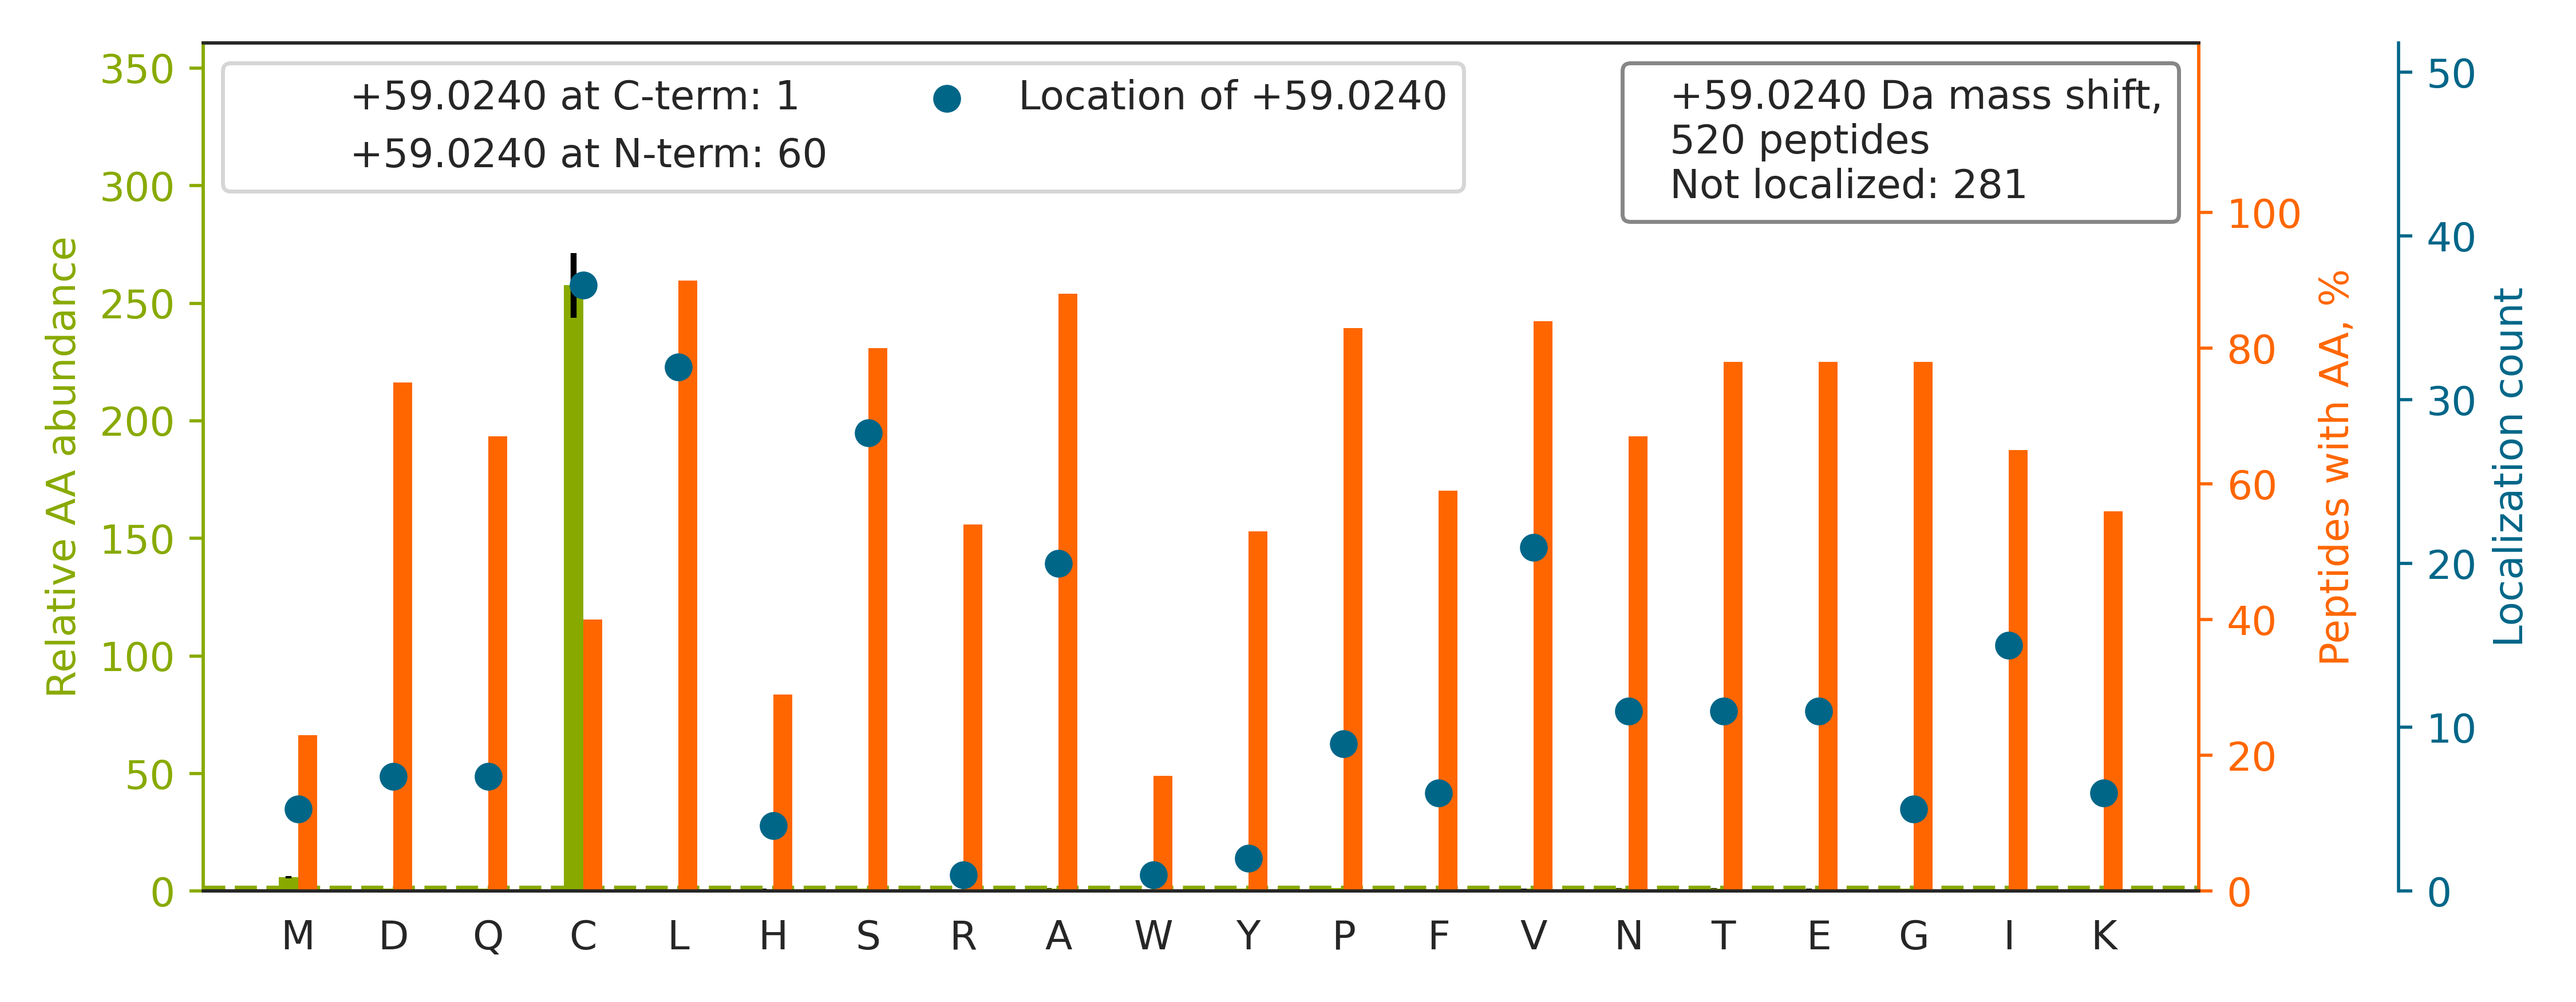

Data behind this chart, as committed beside it:
top isoform	localization score	spectrum
R.TQT[+59]VCNFTDGALVQHQEWDGKESTITR.K	0.7971	01CPTAC_COprospective_W_VU_20150901_01CO…
K.LGNNCV[+59]FAPADVTSEKDVQTALALAK.G	0.95	01CPTAC_COprospective_W_VU_20150901_01CO…
K.AFQY[+59]VETHGEVCPANWTPDSPTIKPSPAASK.E	0.05033	01CPTAC_COprospective_W_VU_20150901_01CO…
R.CEEGVTVTTPSLSGAGSYLALPALTNTHHELR.L		01CPTAC_COprospective_W_VU_20150901_01CO…
K.LVAEVSLQNPLPVALEGCTFTVEGAGLTEEQK.T		01CPTAC_COprospective_W_VU_20150901_01CO…
K.ALANVNIGSLICNVGAGGPAPAAGAAPAGGPAPSTAAA…		01CPTAC_COprospective_W_VU_20150901_01CO…
R.ESPLSLYNEELV[+59]SMNVQGDYEPTDATGFININS…	0.8904	01CPTAC_COprospective_W_VU_20150901_01CO…
K.V[+59]GAIPANALDDGQWSQGLISAAR.M	0.001521	01CPTAC_COprospective_W_VU_20150901_01CO…
K.LVQDVANNTNEEAGDGTTTATVLAR.S		01CPTAC_COprospective_W_VU_20150901_01CO…
K.D[+59]MAIATGGAVFGEEGLTLNLEDVQPHDLGK.V	0.4643	01CPTAC_COprospective_W_VU_20150901_01CO…
K.SEEMQTVQQEQLLQETQALQQSFLSEKDSLLQR.E		01CPTAC_COprospective_W_VU_20150901_01CO…
R.EALEAESAWCYLYGTGSVAGVYLPGSR.Q		01CPTAC_COprospective_W_VU_20150901_01CO…
-.S[+59]LLPVPYTEAASLSTGSTVTIK.G	0.7584	01CPTAC_COprospective_W_VU_20150901_01CO…
K.KITAFVPNDGCLNFIEENDEVLVAGFGR.K		01CPTAC_COprospective_W_VU_20150901_01CO…
R.NSLLIAPMPTASTAQILGNNESIEPYTSNIYTR.R		01CPTAC_COprospective_W_VU_20150901_01CO…
K.VAVAIPNRPPDAVLTDTTSLNQAALYR.L		01CPTAC_COprospective_W_VU_20150901_01CO…
K.D[+59]GSCSVEYIPYEAGTYSLNVTYGGHQVPGSPFK…	0.009149	01CPTAC_COprospective_W_VU_20150901_01CO…
K.AHIANPSGASTECFVTDNADGTYQVEYTPFEK.G		01CPTAC_COprospective_W_VU_20150901_01CO…
K.KNEPLASYLGYTVN[+59]SATASSGDVLYIAGQPR.Y	0.8057	01CPTAC_COprospective_W_VU_20150901_01CO…
R.TTGI[+59]VMDSGDGVTHTVPIYEGYALPHAILR.L	0.7147	01CPTAC_COprospective_W_VU_20150901_01CO…
R.VTISC[+59]TGSSSNIGAGYDVHWYQQLPGTAPK.L	0.9419	01CPTAC_COprospective_W_VU_20150901_01CO…
R.KLVAEVSLQNPLPVALEGCTFTVEGAGLTEEQK.T		01CPTAC_COprospective_W_VU_20150901_01CO…
R.TEL[+59]ATYPGIIVSNICPGPVQSNIVENSLAGEVT…	0.04225	01CPTAC_COprospective_W_VU_20150901_01CO…
K.FASYCLTEPGSGSDAASLLTSAK.K		01CPTAC_COprospective_W_VU_20150901_01CO…
R.VHAAVQPGSLDSESGIFA[+59]CAFDQSESR.L	0.4044	01CPTAC_COprospective_W_VU_20150901_01CO…
R.AAQLIGTCSQNVAAIQEQVLGLGALR.K		01CPTAC_COprospective_W_VU_20150901_01CO…
K.VIDPVT[+59]GKPCAGTTYLESPLSSETTQLSK.N	0.8247	01CPTAC_COprospective_W_VU_20150901_01CO…
K.TAAC[+59]LAAGNTVVIKPAQVTPLTALK.F	0.03961	01CPTAC_COprospective_W_VU_20150901_01CO…
K.VDNALQSGNS[+59]QESVTEQDSKDSTYSLSSTLTLS…	0.9017	01CPTAC_COprospective_W_VU_20150901_01CO…
K.GTEWVDPEDPTVIAENELLGAAAAIEAAAK.K		01CPTAC_COprospective_W_VU_20150901_01CO…
R.L[+59]LQTAATAAQQGGQANHPTAAVVTEK.Q	0.6819	01CPTAC_COprospective_W_VU_20150901_01CO…
R.AIAFTQYPQYS[+59]CSTTGSSLNAIYR.Y	0.3788	01CPTAC_COprospective_W_VU_20150901_01CO…
K.VGEAGLLSVDCSEA[+59]GPGALGLEAVSDSGTK.A	0.9663	01CPTAC_COprospective_W_VU_20150901_01CO…
R.ETVPASHAPSLLDQCAQALPLGTGAQWIGVPGELR.G		01CPTAC_COprospective_W_VU_20150901_01CO…
R.QLQLQGGS[+59]GLNTGSALSYVYANHFTEAGGSR.I	0.004331	01CPTAC_COprospective_W_VU_20150901_01CO…
K.FVGVIPQYHSSVNSAGSSAPVSTANSTEDAR.D		01CPTAC_COprospective_W_VU_20150901_01CO…
K.AASPSELTC[+59]PPGWEWEDDAWSYDINR.A	0.8773	01CPTAC_COprospective_W_VU_20150901_01CO…
R.FQSSHHPTDITSLDQYVER.M		01CPTAC_COprospective_W_VU_20150901_01CO…
-.SSI[+59]GTGYDLSASTFSPDGR.V	0.5124	01CPTAC_COprospective_W_VU_20150901_01CO…
R.VEQI[+59]AAIAQELNELDYYDSHNVNTR.C	0.5147	01CPTAC_COprospective_W_VU_20150901_01CO…
R.LVRPEVDVMCTA[+59]FHDNEETFLKK.Y	0.01605	01CPTAC_COprospective_W_VU_20150901_01CO…
K.S[+59]HCIAEVENDEMPADLPSLAADFVESK.D	0.9537	01CPTAC_COprospective_W_VU_20150901_01CO…
K.LQVEPAVDTSGVQCYGPGIEGQGVFR.E		01CPTAC_COprospective_W_VU_20150901_01CO…
R.V[+59]SFSYAGLSGDDPDLGPAHVVTVIAR.Q	0.5079	01CPTAC_COprospective_W_VU_20150901_01CO…
R.LSKEETVL[+59]ATVQALQTASHLSQQADLR.S	0.5713	01CPTAC_COprospective_W_VU_20150901_01CO…
R.TVPPAVTGITFLSGGQSEEEASINLNAINK.C		01CPTAC_COprospective_W_VU_20150901_01CO…
R.DFVAEPMGEK[+59]PVGSLAGIGEVLGK.K	0.5807	01CPTAC_COprospective_W_VU_20150901_01CO…
R.VAVSADPNVPNVVVTGLTLVC[+59]SSAPGPLELDLT…	0.9185	01CPTAC_COprospective_W_VU_20150901_01CO…
R.T[+59]REEECHFYAGGQVYPGEASR.V	0.2537	01CPTAC_COprospective_W_VU_20150901_01CO…
K.QLSPTEAFPVLVGDMDNSGSLNAQVIHQLGPGLR.S		01CPTAC_COprospective_W_VU_20150901_01CO…
R.VDRDVAPGTLCDVAGWGIVNHAGR.R		01CPTAC_COprospective_W_VU_20150901_01CO…
K.LADDVDLEQVANETHGHVGADLAALC[+59]SEAALQA…	0.912	01CPTAC_COprospective_W_VU_20150901_01CO…
K.D[+59]FSALESQLQDTQELLQEENR.Q	0.04085	01CPTAC_COprospective_W_VU_20150901_01CO…
R.KDGNASGTTLLEAL[+59]DCILPPTRPTDKPLR.L	0.003547	01CPTAC_COprospective_W_VU_20150901_01CO…
R.N[+59]PYYGGESASITPLEDLYK.R	0.9344	01CPTAC_COprospective_W_VU_20150901_01CO…
R.TPSSYGAGE[+59]LLDFSLADAVNQEFLTTR.T	0.8768	01CPTAC_COprospective_W_VU_20150901_01CO…
K.VGKDELFALEQS[+59]CAQVVLQAANER.N	0.8785	01CPTAC_COprospective_W_VU_20150901_01CO…
K.YFDLGLPNRDQTDDQVTIDSALATQK.Y		01CPTAC_COprospective_W_VU_20150901_01CO…
R.RPHDYQPLPGMSENPSVYVPGVVSTVVPDSAHK.L		01CPTAC_COprospective_W_VU_20150901_01CO…
K.GSDCGIVNVNIPTSGAEIGGAFGGEK.H		01CPTAC_COprospective_W_VU_20150901_01CO…
... 460 more rows
